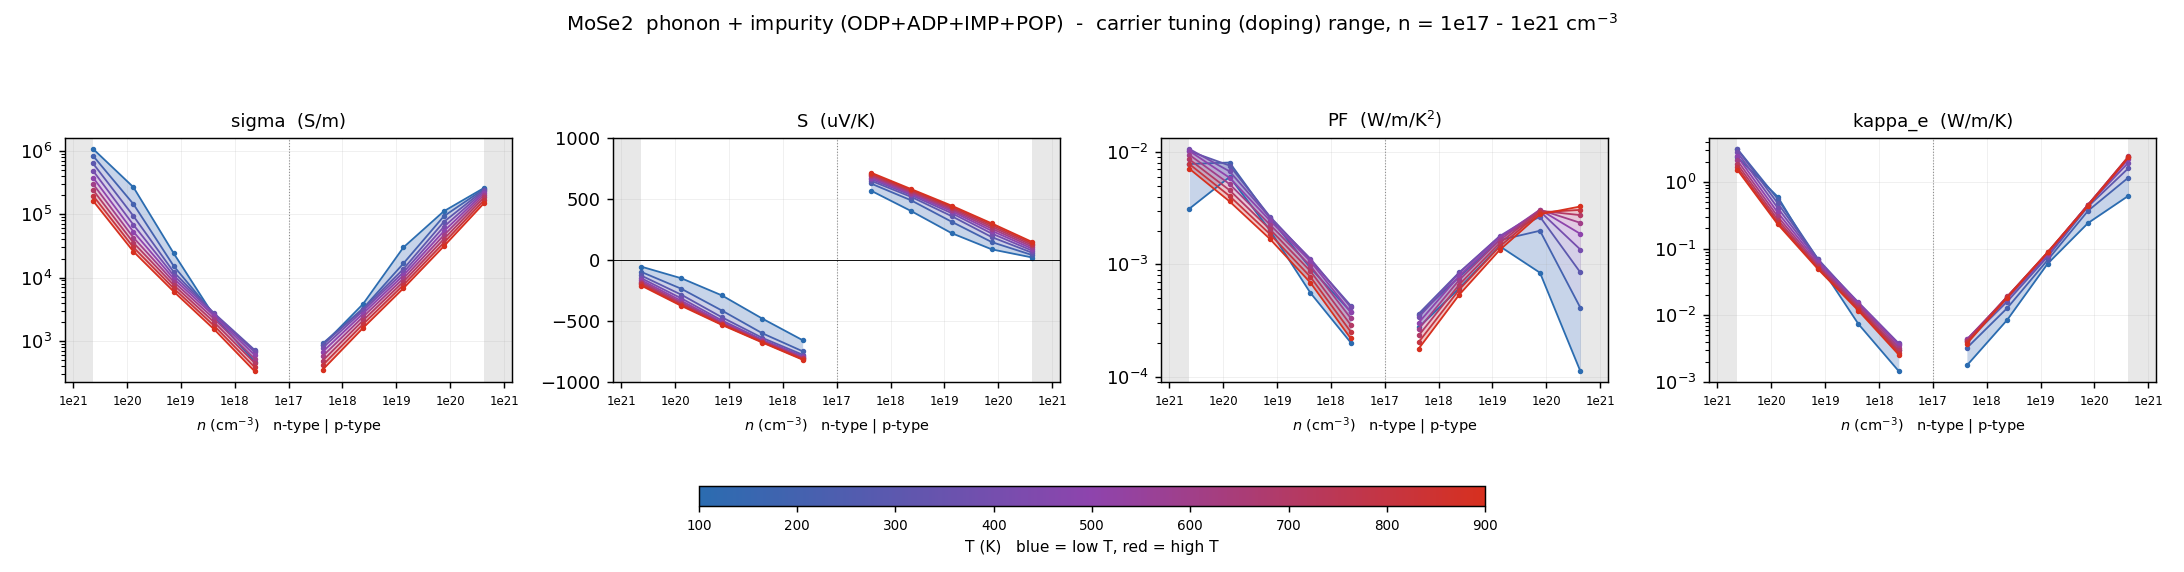

The data file committed next to this chart (first rows):
# dataset=overall  label=phonon + impuri…
T_K, type, n_cell_cm-3, n_2D_cm-2, carriers_per_atom, in_interpret_range, sigma_S/m, S_uV/K, PF_W/mK2, kappa_e_W/mK, mu_cm2/Vs, flag
100, n, -4.28346e+20, 9.99999e+13, 0.03084, NO, 1.0835e+06, -53.64, 0.003118, 2.339, 48.23, 
100, n, -7.61719e+19, 1.77828e+13, 0.005485, yes, 268411, -149.4, 0.005992, 0.6003, 67.19, 
100, n, -1.35455e+19, 3.16228e+12, 0.0009753, yes, 24031, -289.1, 0.002008, 0.06085, 33.83, 
100, n, -2.40877e+18, 5.62341e+11, 0.0001734, yes, 2441, -478.6, 0.0005591, 0.007382, 19.32, 
100, n, -4.28346e+17, 9.99999e+10, 3.08421e-05, yes, 469.6, -655.4, 0.0002017, 0.001449, 20.9, 
100, p, 4.28346e+17, 9.99999e+10, 3.08421e-05, yes, 854.1, 568.1, 0.0002756, 0.001769, 38.02, 
100, p, 2.40877e+18, 5.62341e+11, 0.0001734, yes, 3818, 400.5, 0.0006124, 0.008542, 30.22, 
100, p, 1.35455e+19, 3.16228e+12, 0.0009753, yes, 29990, 220.1, 0.001453, 0.05934, 42.22, 
100, p, 7.61719e+19, 1.77828e+13, 0.005485, yes, 111770, 86.85, 0.000843, 0.2412, 27.98, 
100, p, 4.28346e+20, 9.99999e+13, 0.03084, NO, 261914, 20.69, 0.0001121, 0.6177, 11.66, 
200, n, -4.28346e+20, 9.99999e+13, 0.03084, NO, 841931, -96.37, 0.007819, 3.124, 37.48, 
200, n, -7.61719e+19, 1.77828e+13, 0.005485, yes, 145153, -235.6, 0.008058, 0.5563, 36.34, 
200, n, -1.35455e+19, 3.16228e+12, 0.0009753, yes, 15135, -412.7, 0.002578, 0.06916, 21.3, 
200, n, -2.40877e+18, 5.62341e+11, 0.0001734, yes, 2599, -598.5, 0.000931, 0.01235, 20.57, 
200, n, -4.28346e+17, 9.99999e+10, 3.08421e-05, yes, 680.4, -746, 0.0003787, 0.003009, 30.29, 
200, p, 4.28346e+17, 9.99999e+10, 3.08421e-05, yes, 907, 626.3, 0.0003558, 0.003241, 40.38, 
200, p, 2.40877e+18, 5.62341e+11, 0.0001734, yes, 3241, 488.2, 0.0007725, 0.01284, 25.66, 
200, p, 1.35455e+19, 3.16228e+12, 0.0009753, yes, 16717, 313.6, 0.001645, 0.06741, 23.53, 
200, p, 7.61719e+19, 1.77828e+13, 0.005485, yes, 93194, 146.2, 0.001992, 0.3683, 23.33, 
200, p, 4.28346e+20, 9.99999e+13, 0.03084, NO, 253072, 40.32, 0.0004114, 1.16, 11.27, 
300, n, -4.28346e+20, 9.99999e+13, 0.03084, NO, 638042, -126.4, 0.01019, 3.091, 28.4, 
300, n, -7.61719e+19, 1.77828e+13, 0.005485, yes, 93887, -284, 0.007573, 0.4798, 23.5, 
300, n, -1.35455e+19, 3.16228e+12, 0.0009753, yes, 12176, -467.9, 0.002666, 0.0694, 17.14, 
300, n, -2.40877e+18, 5.62341e+11, 0.0001734, yes, 2723, -636.2, 0.001102, 0.0151, 21.55, 
300, n, -4.28346e+17, 9.99999e+10, 3.08421e-05, yes, 718.4, -773.8, 0.0004302, 0.0037, 31.98, 
300, p, 4.28346e+17, 9.99999e+10, 3.08421e-05, yes, 867.9, 648.8, 0.0003653, 0.004054, 38.64, 
300, p, 2.40877e+18, 5.62341e+11, 0.0001734, yes, 3179, 516.7, 0.0008487, 0.01607, 25.16, 
300, p, 1.35455e+19, 3.16228e+12, 0.0009753, yes, 13662, 359.4, 0.001765, 0.07552, 19.23, 
300, p, 7.61719e+19, 1.77828e+13, 0.005485, yes, 75850, 187, 0.002652, 0.4262, 18.99, 
300, p, 4.28346e+20, 9.99999e+13, 0.03084, NO, 244491, 58.89, 0.0008478, 1.603, 10.88, 
400, n, -4.28346e+20, 9.99999e+13, 0.03084, NO, 489166, -147.6, 0.01066, 2.772, 21.78, 
400, n, -7.61719e+19, 1.77828e+13, 0.005485, yes, 68198, -314, 0.006723, 0.4078, 17.07, 
400, n, -1.35455e+19, 3.16228e+12, 0.0009753, yes, 10705, -493.5, 0.002607, 0.0664, 15.07, 
400, n, -2.40877e+18, 5.62341e+11, 0.0001734, yes, 2658, -650.8, 0.001126, 0.01564, 21.04, 
400, n, -4.28346e+17, 9.99999e+10, 3.08421e-05, yes, 673.6, -786.1, 0.0004163, 0.00378, 29.99, 
400, p, 4.28346e+17, 9.99999e+10, 3.08421e-05, yes, 774.6, 662.6, 0.0003401, 0.004339, 34.48, 
400, p, 2.40877e+18, 5.62341e+11, 0.0001734, yes, 2983, 530.9, 0.0008408, 0.01778, 23.61, 
400, p, 1.35455e+19, 3.16228e+12, 0.0009753, yes, 12105, 383.7, 0.001783, 0.08005, 17.04, 
400, p, 7.61719e+19, 1.77828e+13, 0.005485, yes, 63349, 216.2, 0.002962, 0.4481, 15.86, 
400, p, 4.28346e+20, 9.99999e+13, 0.03084, NO, 233579, 76.15, 0.001355, 1.942, 10.4, 
500, n, -4.28346e+20, 9.99999e+13, 0.03084, NO, 381011, -163.8, 0.01023, 2.414, 16.96, 
500, n, -7.61719e+19, 1.77828e+13, 0.005485, yes, 53002, -333.7, 0.005902, 0.3484, 13.27, 
500, n, -1.35455e+19, 3.16228e+12, 0.0009753, yes, 9566, -506.6, 0.002455, 0.06183, 13.47, 
500, n, -2.40877e+18, 5.62341e+11, 0.0001734, yes, 2467, -657.6, 0.001067, 0.01504, 19.53, 
500, n, -4.28346e+17, 9.99999e+10, 3.08421e-05, yes, 599.2, -793.5, 0.0003773, 0.003573, 26.68, 
500, p, 4.28346e+17, 9.99999e+10, 3.08421e-05, yes, 669.9, 673.8, 0.0003041, 0.004356, 29.82, 
500, p, 2.40877e+18, 5.62341e+11, 0.0001734, yes, 2701, 541.3, 0.0007916, 0.01865, 21.38, 
500, p, 1.35455e+19, 3.16228e+12, 0.0009753, yes, 10844, 399.3, 0.001729, 0.0831, 15.27, 
500, p, 7.61719e+19, 1.77828e+13, 0.005485, yes, 54016, 238.3, 0.003068, 0.4543, 13.52, 
500, p, 4.28346e+20, 9.99999e+13, 0.03084, NO, 219739, 92.22, 0.001869, 2.186, 9.782, 
600, n, -4.28346e+20, 9.99999e+13, 0.03084, NO, 301479, -177.1, 0.009458, 2.101, 13.42, 
600, n, -7.61719e+19, 1.77828e+13, 0.005485, yes, 42858, -347.7, 0.005181, 0.3036, 10.73, 
600, n, -1.35455e+19, 3.16228e+12, 0.0009753, yes, 8534, -514.5, 0.002259, 0.05744, 12.01, 
600, n, -2.40877e+18, 5.62341e+11, 0.0001734, yes, 2221, -662.1, 0.0009737, 0.01409, 17.58, 
600, n, -4.28346e+17, 9.99999e+10, 3.08421e-05, yes, 520.3, -799.3, 0.0003324, 0.003282, 23.16, 
600, p, 4.28346e+17, 9.99999e+10, 3.08421e-05, yes, 571.4, 684.2, 0.0002675, 0.004256, 25.44, 
600, p, 2.40877e+18, 5.62341e+11, 0.0001734, yes, 2396, 550.9, 0.0007272, 0.01906, 18.97, 
600, p, 1.35455e+19, 3.16228e+12, 0.0009753, yes, 9684, 411.7, 0.001641, 0.08583, 13.63, 
600, p, 7.61719e+19, 1.77828e+13, 0.005485, yes, 46634, 256.3, 0.003062, 0.4554, 11.67, 
... 31 more rows
